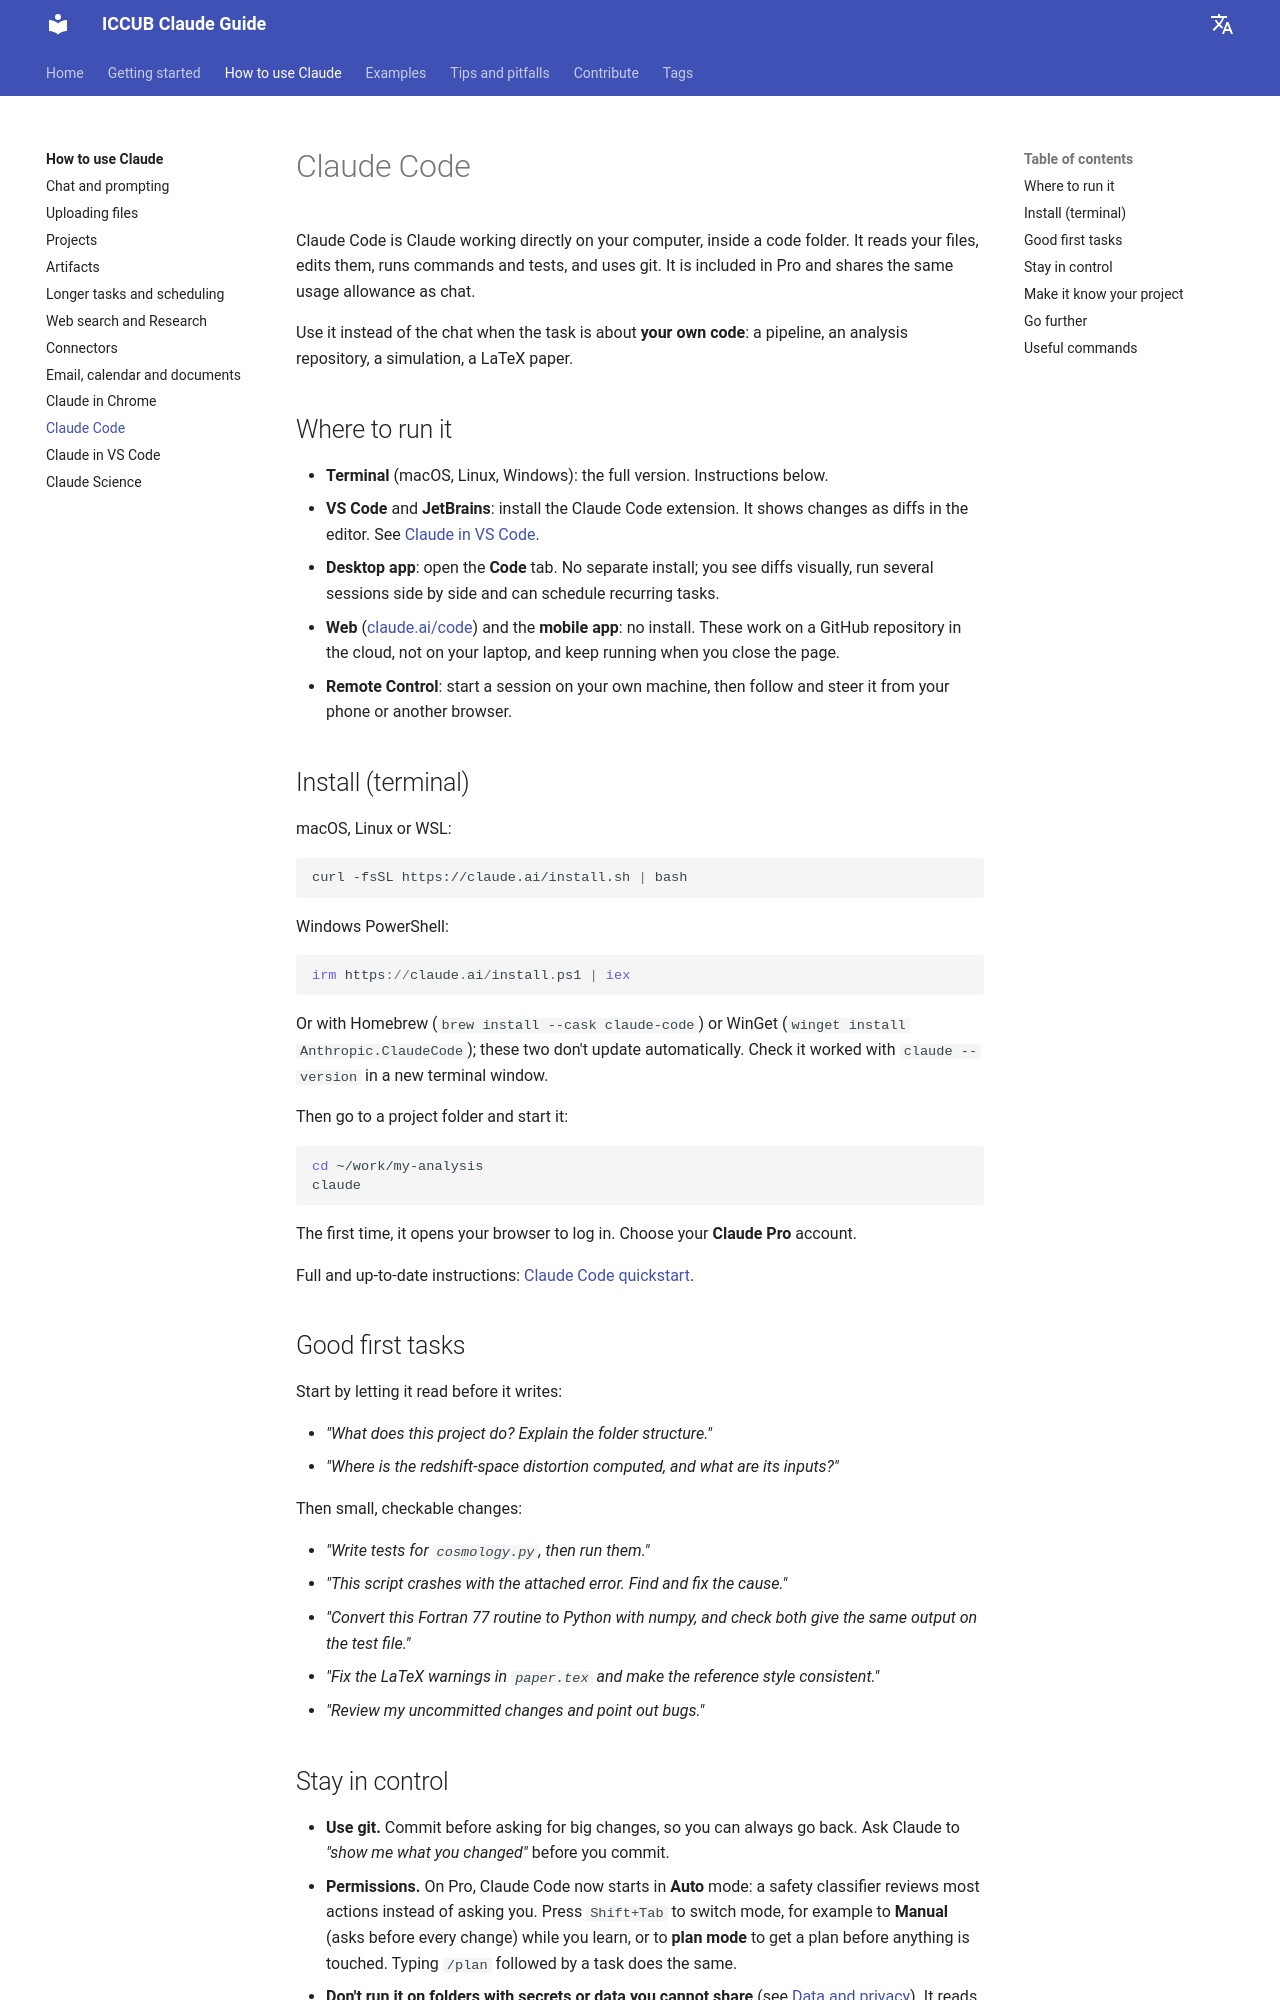

repository: vmathieuUB/iccub-claude-guide · page: using-claude/claude-code/index.html · generator: mkdocs

# Claude Code

Claude Code is Claude working directly on your computer, inside a code folder. It reads your files, edits them, runs commands and tests, and uses git. It is included in Pro and shares the same usage allowance as chat.

Use it instead of the chat when the task is about **your own code**: a pipeline, an analysis repository, a simulation, a LaTeX paper.

## Where to run it

- **Terminal** (macOS, Linux, Windows): the full version. Instructions below.
- **VS Code** and **JetBrains**: install the Claude Code extension. It shows changes as diffs in the editor. See [Claude in VS Code](vs-code.md).
- **Desktop app**: open the **Code** tab. No separate install; you see diffs visually, run several sessions side by side and can schedule recurring tasks.
- **Web** ([claude.ai/code](https://claude.ai/code)) and the **mobile app**: no install. These work on a GitHub repository in the cloud, not on your laptop, and keep running when you close the page.
- **Remote Control**: start a session on your own machine, then follow and steer it from your phone or another browser.

## Install (terminal)

macOS, Linux or WSL:

```bash
curl -fsSL https://claude.ai/install.sh | bash
```

Windows PowerShell:

```powershell
irm https://claude.ai/install.ps1 | iex
```

Or with Homebrew (`brew install --cask claude-code`) or WinGet (`winget install Anthropic.ClaudeCode`); these two don't update automatically. Check it worked with `claude --version` in a new terminal window.

Then go to a project folder and start it:

```bash
cd ~/work/my-analysis
claude
```

The first time, it opens your browser to log in. Choose your **Claude Pro** account.

Full and up-to-date instructions: [Claude Code quickstart](https://code.claude.com/docs/en/quickstart).

## Good first tasks

Start by letting it read before it writes:

- *"What does this project do? Explain the folder structure."*
- *"Where is the redshift-space distortion computed, and what are its inputs?"*

Then small, checkable changes:

- *"Write tests for `cosmology.py`, then run them."*
- *"This script crashes with the attached error. Find and fix the cause."*
- *"Convert this Fortran 77 routine to Python with numpy, and check both give the same output on the test file."*
- *"Fix the LaTeX warnings in `paper.tex` and make the reference style consistent."*
- *"Review my uncommitted changes and point out bugs."*
